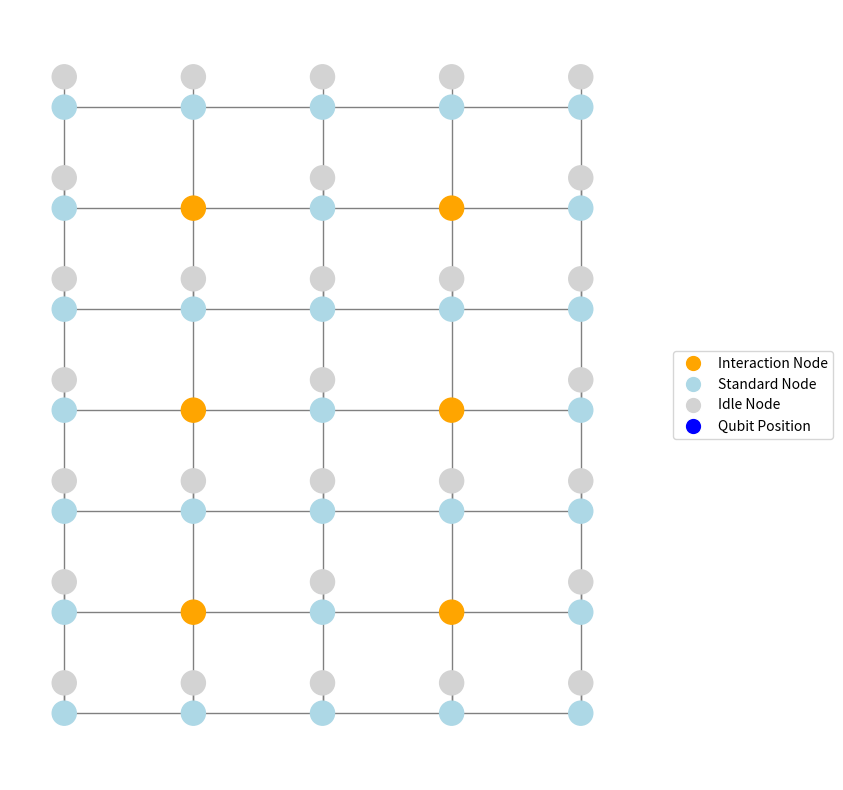

Write the Python code that produced this figure.
import matplotlib.pyplot as plt
import networkx as nx
import matplotlib.animation as animation
from matplotlib.lines import Line2D

positions_history = [
    [(0, 0), (0, 1), (1, 0), (1, 2), (2, 0), (2, 1), (3, 0), (3, 1)],  # Initial positions at t=0
    [(0, 0), (0, 1), (1, 1), (1, 1), (2, 0), (2, 1), (3, 0), (3, 1)],  # Qubit 2/3 moved to (1, 1)
    [(0, 0), (0, 1), (1, 1), (1, 1), (2, 0), (2, 1), (3, 0), (3, 1)],  # No movement at t=2
]

gates_schedule = [
    [("RX", 1.57, 0), ("RY", 3.14, 1)],  # Gates applied at t=0
    [("MS", 0.78, (2, 3))],              # MS gate applied at t=1
    [],                                  # (No gates applied at t=2) There is no need to repeat MS for its duration in the gates schedule.
]



def create_trap_graph() -> nx.Graph:
    """Create a graph representing the Penning trap.

    The Penning trap is represented as a grid of nodes, where each node can be
    either an interaction node or a standard node. The interaction nodes are
    connected to their corresponding idle nodes, and the standard nodes are
    connected to their neighboring standard nodes.
    """

    trap = nx.Graph()

    rows = 5
    cols = 7

    interaction_nodes = [(1, 1), (1, 3), (3, 1), (3, 3), (1, 5), (3, 5)]

    for r in range(rows):
        for c in range(cols):
            base_node_id = (r, c)

            if base_node_id in interaction_nodes:
                trap.add_node(base_node_id, type="interaction")
            else:
                trap.add_node(base_node_id, type="standard")
                rest_node_id = (r, c, "idle")
                trap.add_node(rest_node_id, type="idle")
                trap.add_edge(base_node_id, rest_node_id)

    for r in range(rows):
        for c in range(cols):
            node_id = (r, c)
            if c + 1 < cols:
                neighbor_id = (r, c + 1)
                trap.add_edge(node_id, neighbor_id)
            if r + 1 < rows:
                neighbor_id = (r + 1, c)
                trap.add_edge(node_id, neighbor_id)
    return trap

# Define the layout for consistent positioning
def get_trap_positions(trap):
    """Get the positions of the nodes in the trap graph for visualization."""
    pos = {}
    for node in trap.nodes():
        if isinstance(node, tuple) and len(node) == 2:
            # Standard or interaction node
            pos[node] = (node[0], node[1])
        elif len(node) == 3 and node[2] == 'idle':
            # Idle node (slightly offset below)
            pos[node] = (node[0], node[1] + 0.3)
    return pos

def visualize_movement_on_trap(trap, positions_history, gates_schedule):
    pos = get_trap_positions(trap)
    fig, ax = plt.subplots(figsize=(10, 10))
    fig.subplots_adjust(right=0.75)  # Space for legend and text

    # Draw the trap graph
    node_colors = [
        'orange' if trap.nodes[n].get("type") == "interaction" else
        'lightblue' if trap.nodes[n].get("type") == "standard" else
        'lightgray'
        for n in trap.nodes
    ]
    nx.draw(trap, pos, ax=ax, node_color=node_colors, edge_color='gray', node_size=300, with_labels=False)

    # Plot qubit positions
    scat = ax.scatter([], [], c='blue', s=250, edgecolors='black', zorder=3)
    beam_line, = ax.plot([], [], color='red', linewidth=2, alpha=0.6, zorder=4)

    # Circle-based legend
    legend_elements = [
        Line2D([0], [0], marker='o', color='w', label='Interaction Node',
               markerfacecolor='orange', markersize=12),
        Line2D([0], [0], marker='o', color='w', label='Standard Node',
               markerfacecolor='lightblue', markersize=12),
        Line2D([0], [0], marker='o', color='w', label='Idle Node',
               markerfacecolor='lightgray', markersize=12),
        Line2D([0], [0], marker='o', color='w', label='Qubit Position',
               markerfacecolor='blue', markersize=12)
    ]
    ax.legend(handles=legend_elements, loc='center left', bbox_to_anchor=(1.05, 0.5), fontsize=10)

    # Add text annotation for gate schedule
    gate_text = ax.text(1.05, 1.0, "", transform=ax.transAxes, fontsize=10, verticalalignment='top', family='monospace')

    def format_gate_info(gates):
        if not gates:
            return "No gates applied"
        lines = []
        for gate in gates:
            if isinstance(gate[2], int):
                lines.append(f"{gate[0]}({gate[1]:.2f}) on q{gate[2]}")
            elif isinstance(gate[2], tuple):
                qstr = ','.join(f"q{q}" for q in gate[2])
                lines.append(f"{gate[0]}({gate[1]:.2f}) on {qstr}")
        return "\n".join(lines)

    def update(frame):
        positions = positions_history[frame]
        xy = [(p[0], p[1]) for p in positions]
        scat.set_offsets(xy)

        ax.set_title(f"Qubit Positions at Timestep {frame}", fontsize=14)

        # Gate display
        gates = gates_schedule[frame] if frame < len(gates_schedule) else []
        gate_info = format_gate_info(gates)
        gate_text.set_text(f"Gates at t={frame}:\n{gate_info}")

        # Draw beam for 2-qubit gates
        beam_drawn = False
        for gate in gates:
            if isinstance(gate[2], tuple) and len(gate[2]) == 2:
                q1, q2 = gate[2]
                x1, y1 = positions[q1][0], positions[q1][1]
                x2, y2 = positions[q2][0], positions[q2][1]
                beam_line.set_data([x1, x2], [y1, y2])
                beam_drawn = True
                break
        if not beam_drawn:
            beam_line.set_data([], [])

        return scat, gate_text, beam_line

    ani = animation.FuncAnimation(fig, update, frames=len(positions_history), interval=2000, blit=False)
    plt.show()
    
    
# Run visualization
trap = create_trap_graph()
visualize_movement_on_trap(trap, positions_history, gates_schedule)
